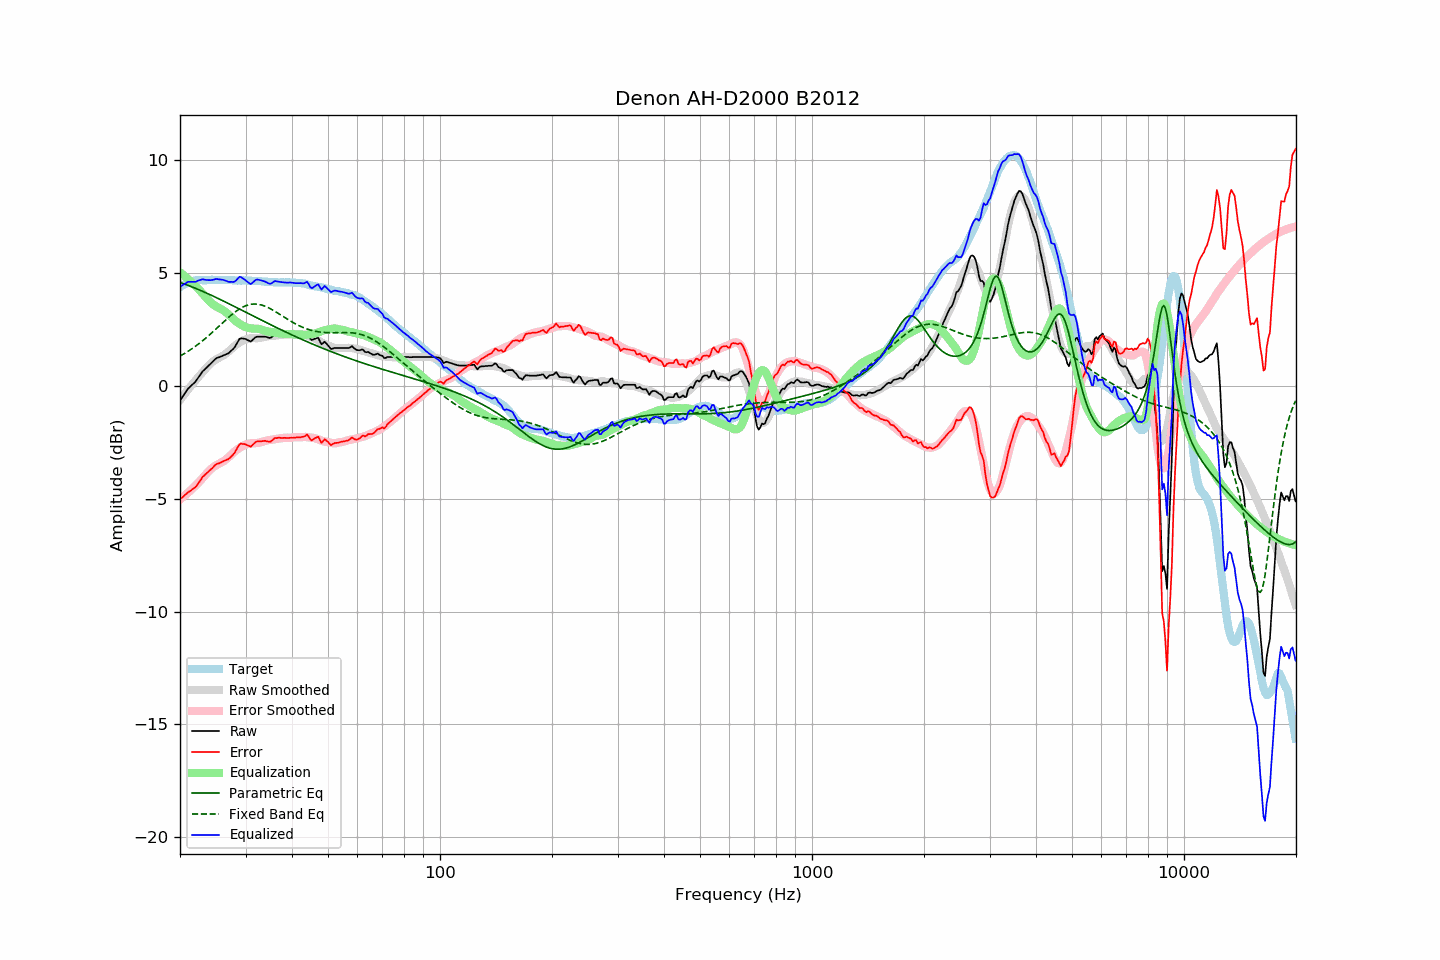

The data file committed next to this chart (first rows):
frequency, raw, error, smoothed, error_smoothed, equalization, parametric_eq, fixed_band_eq, equalized_raw, equalized_smoothed, target
20.00, -0.65, -5.03, -0.63, -5.04, 5.04, 4.58, 1.32, 4.38, 4.40, 4.38
20.20, -0.54, -4.97, -0.54, -4.98, 4.98, 4.56, 1.36, 4.44, 4.44, 4.42
20.40, -0.44, -4.92, -0.44, -4.92, 4.92, 4.53, 1.40, 4.48, 4.48, 4.47
20.61, -0.33, -4.84, -0.35, -4.86, 4.86, 4.51, 1.44, 4.52, 4.51, 4.50
20.81, -0.23, -4.78, -0.26, -4.80, 4.80, 4.48, 1.49, 4.56, 4.54, 4.55
21.02, -0.12, -4.71, -0.17, -4.73, 4.73, 4.45, 1.53, 4.61, 4.57, 4.59
21.23, -0.06, -4.67, -0.08, -4.67, 4.67, 4.43, 1.58, 4.61, 4.59, 4.61
21.44, 0.01, -4.62, 0.01, -4.60, 4.60, 4.40, 1.62, 4.61, 4.61, 4.63
21.66, 0.08, -4.57, 0.10, -4.53, 4.53, 4.37, 1.67, 4.61, 4.63, 4.65
21.87, 0.14, -4.52, 0.18, -4.47, 4.47, 4.34, 1.72, 4.61, 4.65, 4.66
22.09, 0.22, -4.46, 0.27, -4.40, 4.40, 4.31, 1.77, 4.62, 4.67, 4.68
22.31, 0.33, -4.36, 0.35, -4.33, 4.33, 4.28, 1.83, 4.66, 4.68, 4.69
22.54, 0.43, -4.26, 0.44, -4.25, 4.25, 4.25, 1.88, 4.68, 4.69, 4.69
22.76, 0.53, -4.16, 0.52, -4.17, 4.17, 4.22, 1.94, 4.70, 4.69, 4.69
22.99, 0.64, -4.04, 0.60, -4.09, 4.09, 4.19, 2.00, 4.73, 4.69, 4.68
23.22, 0.70, -3.98, 0.68, -4.01, 4.01, 4.16, 2.05, 4.71, 4.69, 4.68
23.45, 0.77, -3.91, 0.76, -3.93, 3.93, 4.13, 2.11, 4.70, 4.69, 4.68
23.69, 0.84, -3.85, 0.84, -3.85, 3.85, 4.10, 2.17, 4.69, 4.69, 4.68
23.92, 0.91, -3.78, 0.92, -3.77, 3.77, 4.06, 2.24, 4.68, 4.69, 4.68
24.16, 0.98, -3.71, 0.99, -3.70, 3.70, 4.03, 2.30, 4.68, 4.69, 4.69
24.40, 1.05, -3.65, 1.05, -3.64, 3.64, 4.00, 2.36, 4.69, 4.69, 4.70
24.65, 1.12, -3.57, 1.10, -3.59, 3.59, 3.96, 2.43, 4.70, 4.69, 4.69
24.89, 1.19, -3.50, 1.15, -3.54, 3.54, 3.93, 2.49, 4.73, 4.69, 4.69
25.14, 1.24, -3.45, 1.19, -3.50, 3.50, 3.90, 2.56, 4.74, 4.69, 4.69
25.39, 1.26, -3.44, 1.23, -3.46, 3.46, 3.86, 2.63, 4.72, 4.69, 4.70
25.65, 1.29, -3.41, 1.27, -3.43, 3.43, 3.83, 2.69, 4.71, 4.69, 4.70
25.91, 1.32, -3.37, 1.31, -3.39, 3.39, 3.79, 2.76, 4.71, 4.69, 4.69
26.16, 1.35, -3.34, 1.35, -3.34, 3.34, 3.76, 2.83, 4.69, 4.69, 4.69
26.43, 1.38, -3.31, 1.40, -3.29, 3.29, 3.72, 2.89, 4.67, 4.69, 4.68
26.69, 1.41, -3.27, 1.45, -3.24, 3.24, 3.69, 2.96, 4.64, 4.69, 4.68
26.96, 1.44, -3.25, 1.51, -3.17, 3.17, 3.65, 3.02, 4.61, 4.68, 4.69
27.23, 1.50, -3.19, 1.57, -3.11, 3.11, 3.62, 3.08, 4.61, 4.68, 4.69
27.50, 1.57, -3.12, 1.64, -3.04, 3.04, 3.58, 3.14, 4.61, 4.68, 4.69
27.77, 1.63, -3.05, 1.71, -2.97, 2.97, 3.55, 3.20, 4.60, 4.68, 4.68
28.05, 1.71, -2.97, 1.77, -2.91, 2.91, 3.51, 3.26, 4.62, 4.68, 4.68
28.33, 1.83, -2.83, 1.82, -2.85, 2.85, 3.48, 3.31, 4.68, 4.67, 4.66
28.62, 1.96, -2.71, 1.87, -2.80, 2.80, 3.44, 3.36, 4.76, 4.67, 4.66
28.90, 2.08, -2.59, 1.92, -2.75, 2.75, 3.40, 3.41, 4.83, 4.67, 4.67
29.19, 2.11, -2.55, 1.96, -2.71, 2.71, 3.37, 3.45, 4.81, 4.67, 4.66
29.48, 2.10, -2.58, 2.00, -2.66, 2.66, 3.33, 3.49, 4.76, 4.67, 4.68
29.78, 2.09, -2.58, 2.04, -2.63, 2.63, 3.30, 3.52, 4.72, 4.66, 4.66
30.08, 2.07, -2.60, 2.06, -2.60, 2.60, 3.26, 3.55, 4.67, 4.66, 4.67
30.38, 2.03, -2.63, 2.09, -2.58, 2.58, 3.22, 3.58, 4.60, 4.66, 4.66
30.68, 2.00, -2.66, 2.10, -2.56, 2.56, 3.19, 3.60, 4.56, 4.66, 4.66
30.99, 1.96, -2.70, 2.11, -2.55, 2.55, 3.15, 3.61, 4.50, 4.66, 4.66
31.30, 2.03, -2.63, 2.12, -2.54, 2.54, 3.12, 3.62, 4.57, 4.65, 4.65
31.61, 2.09, -2.56, 2.12, -2.54, 2.54, 3.08, 3.63, 4.62, 4.65, 4.65
31.93, 2.16, -2.49, 2.11, -2.54, 2.54, 3.04, 3.63, 4.69, 4.65, 4.65
32.24, 2.18, -2.46, 2.11, -2.53, 2.53, 3.01, 3.62, 4.71, 4.64, 4.64
32.57, 2.18, -2.46, 2.12, -2.52, 2.52, 2.97, 3.61, 4.70, 4.64, 4.64
32.89, 2.18, -2.46, 2.13, -2.50, 2.50, 2.94, 3.60, 4.68, 4.63, 4.64
33.22, 2.18, -2.45, 2.14, -2.48, 2.48, 2.90, 3.58, 4.66, 4.63, 4.63
33.55, 2.18, -2.45, 2.16, -2.46, 2.46, 2.86, 3.55, 4.64, 4.62, 4.62
33.89, 2.18, -2.43, 2.18, -2.44, 2.44, 2.83, 3.53, 4.62, 4.62, 4.61
34.23, 2.16, -2.46, 2.19, -2.42, 2.42, 2.79, 3.50, 4.58, 4.61, 4.62
34.57, 2.14, -2.47, 2.20, -2.41, 2.41, 2.76, 3.46, 4.54, 4.61, 4.60
34.92, 2.12, -2.48, 2.20, -2.40, 2.40, 2.72, 3.43, 4.52, 4.60, 4.60
35.27, 2.16, -2.44, 2.21, -2.39, 2.39, 2.69, 3.39, 4.55, 4.60, 4.60
35.62, 2.22, -2.37, 2.22, -2.38, 2.38, 2.65, 3.35, 4.60, 4.59, 4.59
35.97, 2.28, -2.31, 2.23, -2.37, 2.37, 2.62, 3.30, 4.64, 4.59, 4.59
... 635 more rows
